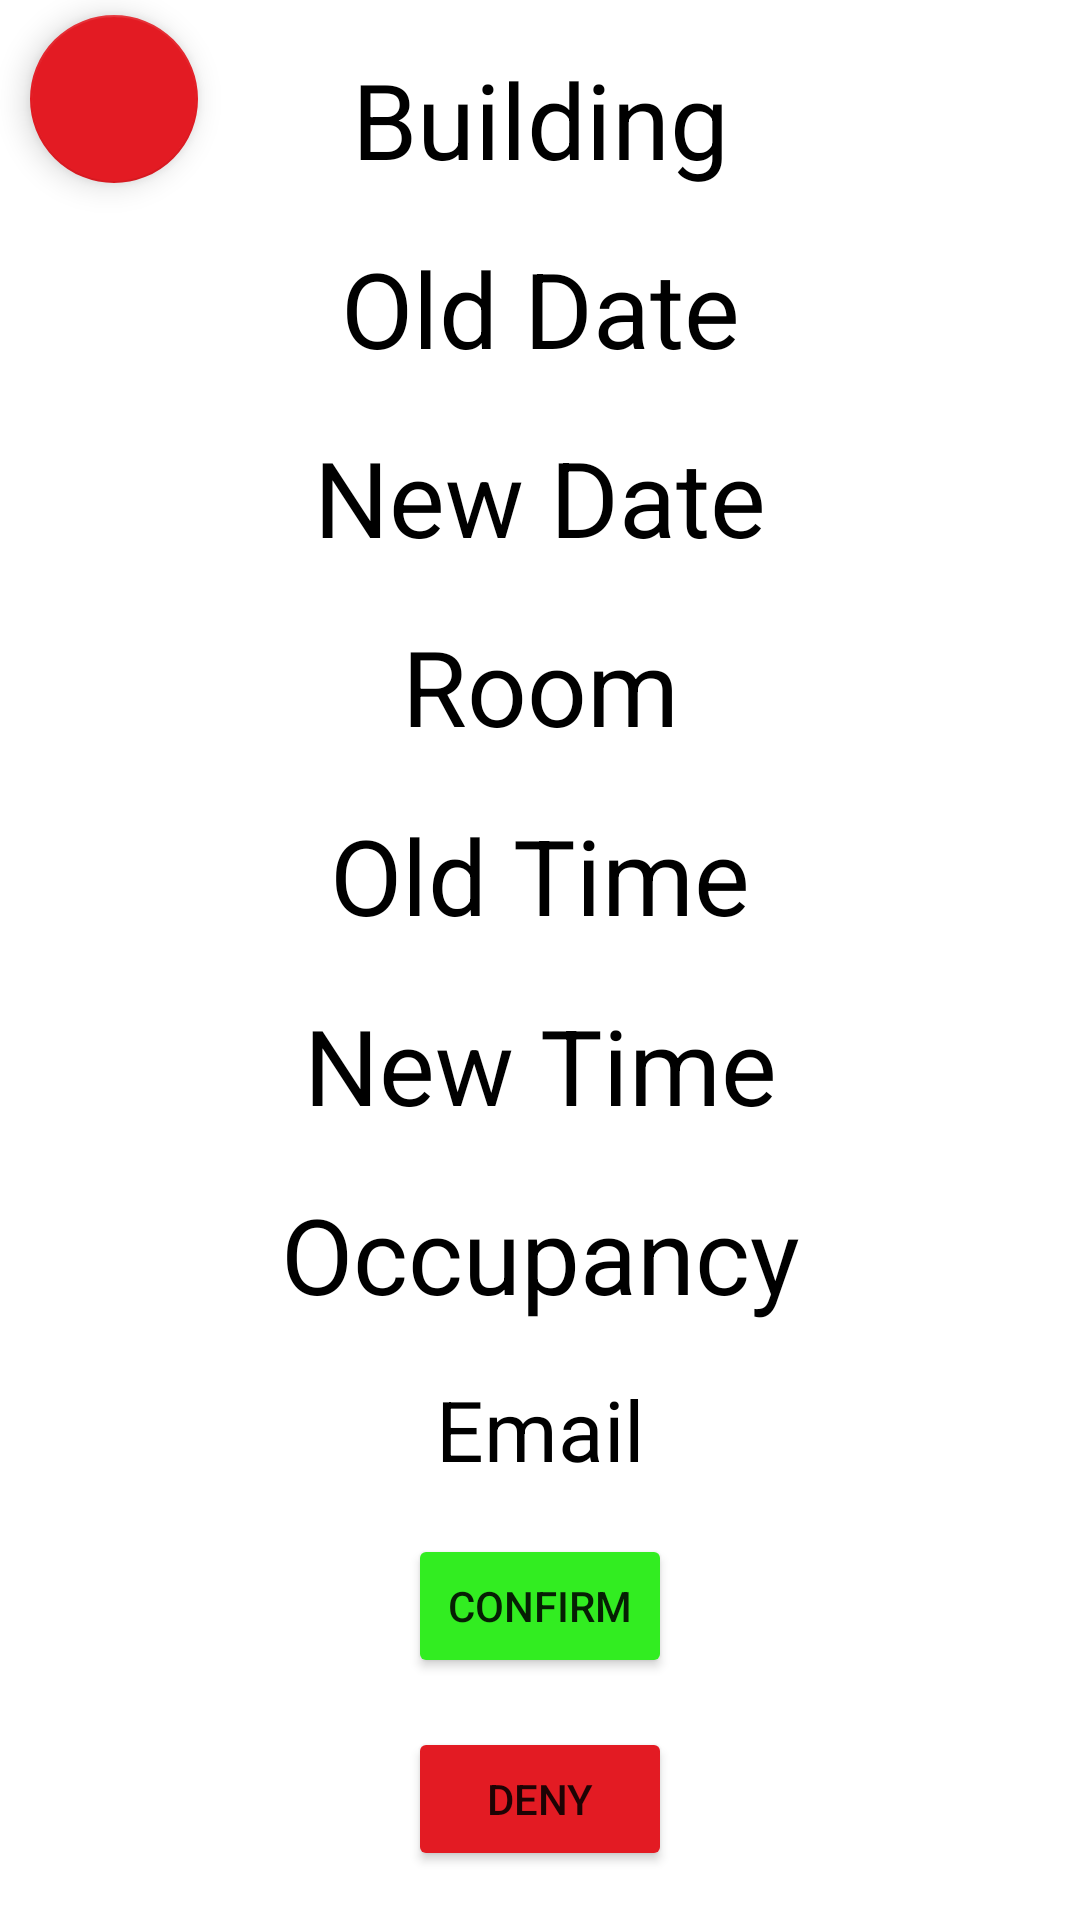

Reconstruct the res/layout file that produces this screen, plus the resources it refers to.
<!-- AndroidManifest.xml: application theme Theme.SaveMeARoom -->
<!-- res/layout/admin_reservation_update_confirmation.xml -->
<?xml version="1.0" encoding="utf-8"?>
<androidx.constraintlayout.widget.ConstraintLayout xmlns:android="http://schemas.android.com/apk/res/android"
    xmlns:app="http://schemas.android.com/apk/res-auto"
    xmlns:tools="http://schemas.android.com/tools"
    android:layout_width="match_parent"
    android:layout_height="match_parent">

    <com.google.android.material.floatingactionbutton.FloatingActionButton
        android:id="@+id/btnCancel"
        android:layout_width="wrap_content"
        android:layout_height="wrap_content"
        android:contentDescription="back button"
        android:layout_marginStart="10dp"
        android:layout_marginTop="5dp"
        android:clickable="true"
        app:layout_constraintStart_toStartOf="parent"
        app:layout_constraintTop_toTopOf="parent"
        app:srcCompat="@drawable/ic_back" />

    <TextView
        android:id="@+id/tvAdminUpdateBuildingNameConfirm"
        android:layout_width="wrap_content"
        android:layout_height="wrap_content"
        android:gravity="center"
        android:text="Building"
        android:textColor="@color/black"
        android:textSize="35sp"
        app:layout_constraintBottom_toTopOf="@+id/tvAdminOldDateConfirm"
        app:layout_constraintEnd_toEndOf="parent"
        app:layout_constraintHorizontal_bias="0.5"
        app:layout_constraintStart_toStartOf="parent"
        app:layout_constraintTop_toTopOf="parent" />

    <TextView
        android:id="@+id/tvAdminOldDateConfirm"
        android:layout_width="wrap_content"
        android:layout_height="wrap_content"
        android:text="Old Date"
        android:textColor="@color/black"
        android:textSize="35sp"
        app:layout_constraintBottom_toTopOf="@+id/tvAdminNewDateConfirm"
        app:layout_constraintEnd_toEndOf="parent"
        app:layout_constraintHorizontal_bias="0.5"
        app:layout_constraintStart_toStartOf="parent"
        app:layout_constraintTop_toBottomOf="@+id/tvAdminUpdateBuildingNameConfirm" />

    <TextView
        android:id="@+id/tvAdminNewDateConfirm"
        android:layout_width="wrap_content"
        android:layout_height="wrap_content"
        android:text="New Date"
        android:textColor="@color/black"
        android:textSize="35sp"
        app:layout_constraintBottom_toTopOf="@+id/tvAdminUpdateRoomConfirm"
        app:layout_constraintEnd_toEndOf="parent"
        app:layout_constraintHorizontal_bias="0.5"
        app:layout_constraintStart_toStartOf="parent"
        app:layout_constraintTop_toBottomOf="@+id/tvAdminOldDateConfirm" />

    <TextView
        android:id="@+id/tvAdminOldTimeConfirm"
        android:layout_width="wrap_content"
        android:layout_height="wrap_content"
        android:text="Old Time"
        android:textColor="@color/black"
        android:textSize="35sp"
        app:layout_constraintBottom_toTopOf="@+id/tvAdminNewTimeConfirm"
        app:layout_constraintEnd_toEndOf="parent"
        app:layout_constraintHorizontal_bias="0.5"
        app:layout_constraintStart_toStartOf="parent"
        app:layout_constraintTop_toBottomOf="@+id/tvAdminUpdateRoomConfirm" />

    <TextView
        android:id="@+id/tvAdminNewTimeConfirm"
        android:layout_width="wrap_content"
        android:layout_height="wrap_content"
        android:text="New Time"
        android:textColor="@color/black"
        android:textSize="35sp"
        app:layout_constraintBottom_toTopOf="@+id/tvAdminUpdateOccupancyConfirm"
        app:layout_constraintEnd_toEndOf="parent"
        app:layout_constraintHorizontal_bias="0.5"
        app:layout_constraintStart_toStartOf="parent"
        app:layout_constraintTop_toBottomOf="@+id/tvAdminOldTimeConfirm" />

    <TextView
        android:id="@+id/tvAdminUpdateOccupancyConfirm"
        android:layout_width="wrap_content"
        android:layout_height="wrap_content"
        android:text="Occupancy"
        android:textColor="@color/black"
        android:textSize="35sp"
        app:layout_constraintBottom_toTopOf="@+id/tvAdminUpdateEmailConfirm"
        app:layout_constraintEnd_toEndOf="parent"
        app:layout_constraintHorizontal_bias="0.5"
        app:layout_constraintStart_toStartOf="parent"
        app:layout_constraintTop_toBottomOf="@+id/tvAdminNewTimeConfirm" />


    <TextView
        android:id="@+id/tvAdminUpdateRoomConfirm"
        android:layout_width="wrap_content"
        android:layout_height="wrap_content"
        android:text="Room"
        android:textColor="@color/black"
        android:textSize="35sp"
        app:layout_constraintBottom_toTopOf="@+id/tvAdminOldTimeConfirm"
        app:layout_constraintEnd_toEndOf="parent"
        app:layout_constraintHorizontal_bias="0.5"
        app:layout_constraintStart_toStartOf="parent"
        app:layout_constraintTop_toBottomOf="@+id/tvAdminNewDateConfirm" />

    <TextView
        android:id="@+id/tvAdminUpdateEmailConfirm"
        android:layout_width="wrap_content"
        android:layout_height="wrap_content"
        android:text="Email"
        android:textColor="@color/black"
        android:textSize="28sp"
        app:layout_constraintBottom_toTopOf="@+id/btnAdminUpdateConfirm"
        app:layout_constraintEnd_toEndOf="parent"
        app:layout_constraintHorizontal_bias="0.5"
        app:layout_constraintStart_toStartOf="parent"
        app:layout_constraintTop_toBottomOf="@+id/tvAdminUpdateOccupancyConfirm" />

    <Button
        android:id="@+id/btnAdminUpdateDeny"
        android:layout_width="wrap_content"
        android:layout_height="wrap_content"
        android:backgroundTint="@color/red"
        android:text="Deny"
        app:layout_constraintBottom_toBottomOf="parent"
        app:layout_constraintEnd_toEndOf="parent"
        app:layout_constraintHorizontal_bias="0.5"
        app:layout_constraintStart_toStartOf="parent"
        app:layout_constraintTop_toBottomOf="@+id/btnAdminUpdateConfirm" />

    <Button
        android:id="@+id/btnAdminUpdateConfirm"
        android:layout_width="wrap_content"
        android:layout_height="wrap_content"
        android:backgroundTint="@color/green"
        android:text="Confirm"
        app:layout_constraintBottom_toTopOf="@+id/btnAdminUpdateDeny"
        app:layout_constraintEnd_toEndOf="parent"
        app:layout_constraintHorizontal_bias="0.5"
        app:layout_constraintStart_toStartOf="parent"
        app:layout_constraintTop_toBottomOf="@+id/tvAdminUpdateEmailConfirm" />

</androidx.constraintlayout.widget.ConstraintLayout>
<!-- resources referenced by this layout -->
<resources>
  <color name="black">#FF000000</color>
  <color name="green">#32ed21</color>
  <color name="red">#E31B23</color>
  <style name="Theme.SaveMeARoom" parent="Theme.MaterialComponents.DayNight.NoActionBar">
          
          <item name="colorPrimary">@color/blue</item>
          <item name="colorPrimaryVariant">@color/blue_200</item>
          <item name="colorOnPrimary">@color/white</item>
          
          <item name="colorSecondary">@color/red</item>
          <item name="colorSecondaryVariant">@color/red_200</item>
          <item name="colorOnSecondary">@color/black</item>
          
          <item name="android:statusBarColor">?attr/colorPrimaryVariant</item>
          
      </style>
  <color name="blue">#002F8B</color>
  <color name="blue_200">#191970</color>
  <color name="white">#FFFFFFFF</color>
  <color name="red_200">#DC143C</color>
</resources>
